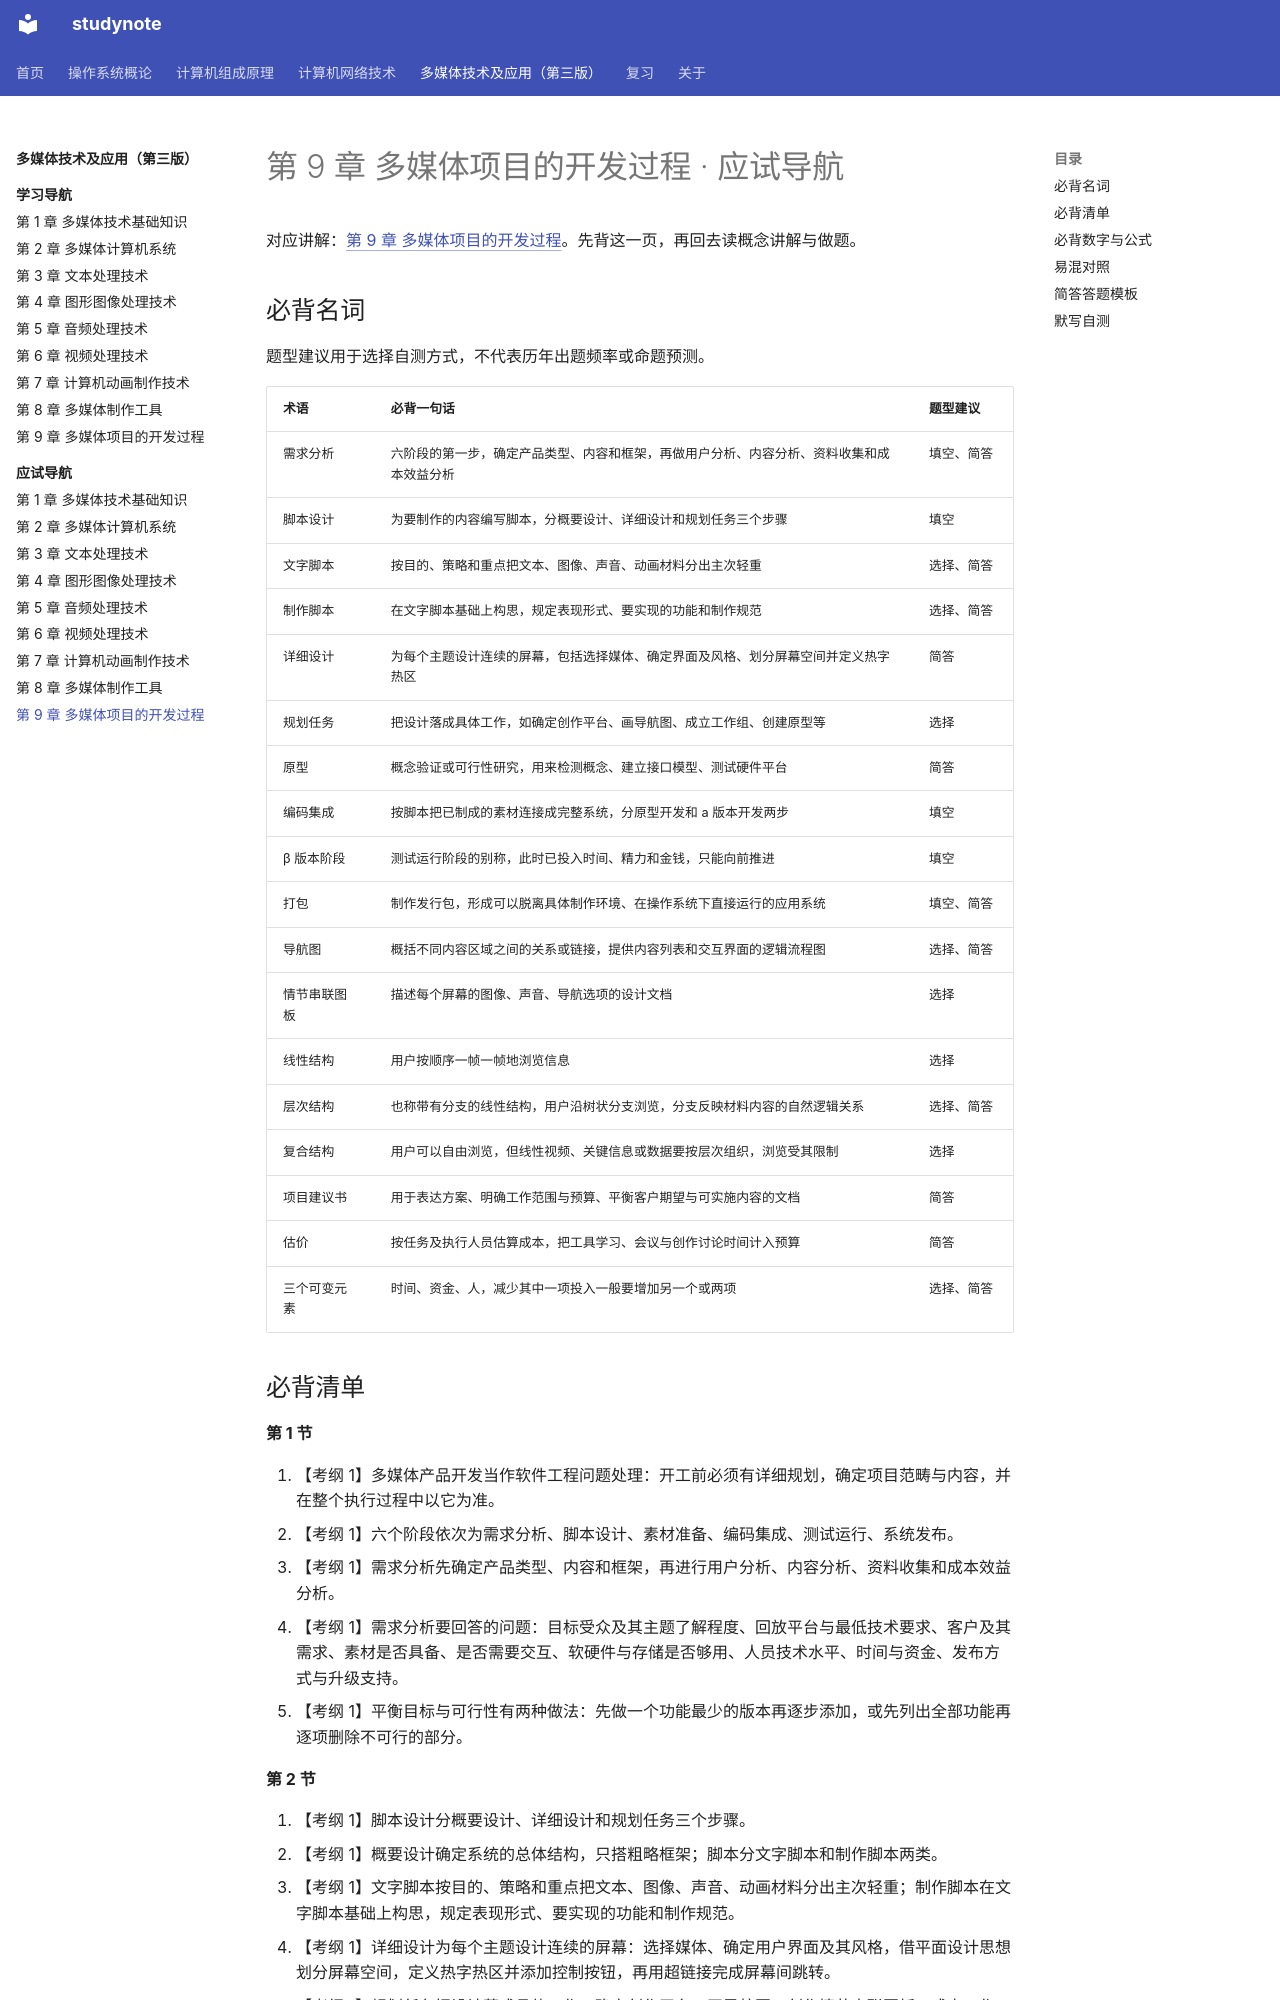

repository: chosenecho/studynote · page: courses/multimedia-technology/exam/09/index.html · generator: mkdocs

# 第 9 章 多媒体项目的开发过程 · 应试导航

对应讲解：[第 9 章 多媒体项目的开发过程](../chapter-09.md)。先背这一页，再回去读概念讲解与做题。

## 必背名词

题型建议用于选择自测方式，不代表历年出题频率或命题预测。

| 术语 | 必背一句话 | 题型建议 |
| --- | --- | --- |
| 需求分析 | 六阶段的第一步，确定产品类型、内容和框架，再做用户分析、内容分析、资料收集和成本效益分析 | 填空、简答 |
| 脚本设计 | 为要制作的内容编写脚本，分概要设计、详细设计和规划任务三个步骤 | 填空 |
| 文字脚本 | 按目的、策略和重点把文本、图像、声音、动画材料分出主次轻重 | 选择、简答 |
| 制作脚本 | 在文字脚本基础上构思，规定表现形式、要实现的功能和制作规范 | 选择、简答 |
| 详细设计 | 为每个主题设计连续的屏幕，包括选择媒体、确定界面及风格、划分屏幕空间并定义热字热区 | 简答 |
| 规划任务 | 把设计落成具体工作，如确定创作平台、画导航图、成立工作组、创建原型等 | 选择 |
| 原型 | 概念验证或可行性研究，用来检测概念、建立接口模型、测试硬件平台 | 简答 |
| 编码集成 | 按脚本把已制成的素材连接成完整系统，分原型开发和 a 版本开发两步 | 填空 |
| β 版本阶段 | 测试运行阶段的别称，此时已投入时间、精力和金钱，只能向前推进 | 填空 |
| 打包 | 制作发行包，形成可以脱离具体制作环境、在操作系统下直接运行的应用系统 | 填空、简答 |
| 导航图 | 概括不同内容区域之间的关系或链接，提供内容列表和交互界面的逻辑流程图 | 选择、简答 |
| 情节串联图板 | 描述每个屏幕的图像、声音、导航选项的设计文档 | 选择 |
| 线性结构 | 用户按顺序一帧一帧地浏览信息 | 选择 |
| 层次结构 | 也称带有分支的线性结构，用户沿树状分支浏览，分支反映材料内容的自然逻辑关系 | 选择、简答 |
| 复合结构 | 用户可以自由浏览，但线性视频、关键信息或数据要按层次组织，浏览受其限制 | 选择 |
| 项目建议书 | 用于表达方案、明确工作范围与预算、平衡客户期望与可实施内容的文档 | 简答 |
| 估价 | 按任务及执行人员估算成本，把工具学习、会议与创作讨论时间计入预算 | 简答 |
| 三个可变元素 | 时间、资金、人，减少其中一项投入一般要增加另一个或两项 | 选择、简答 |
